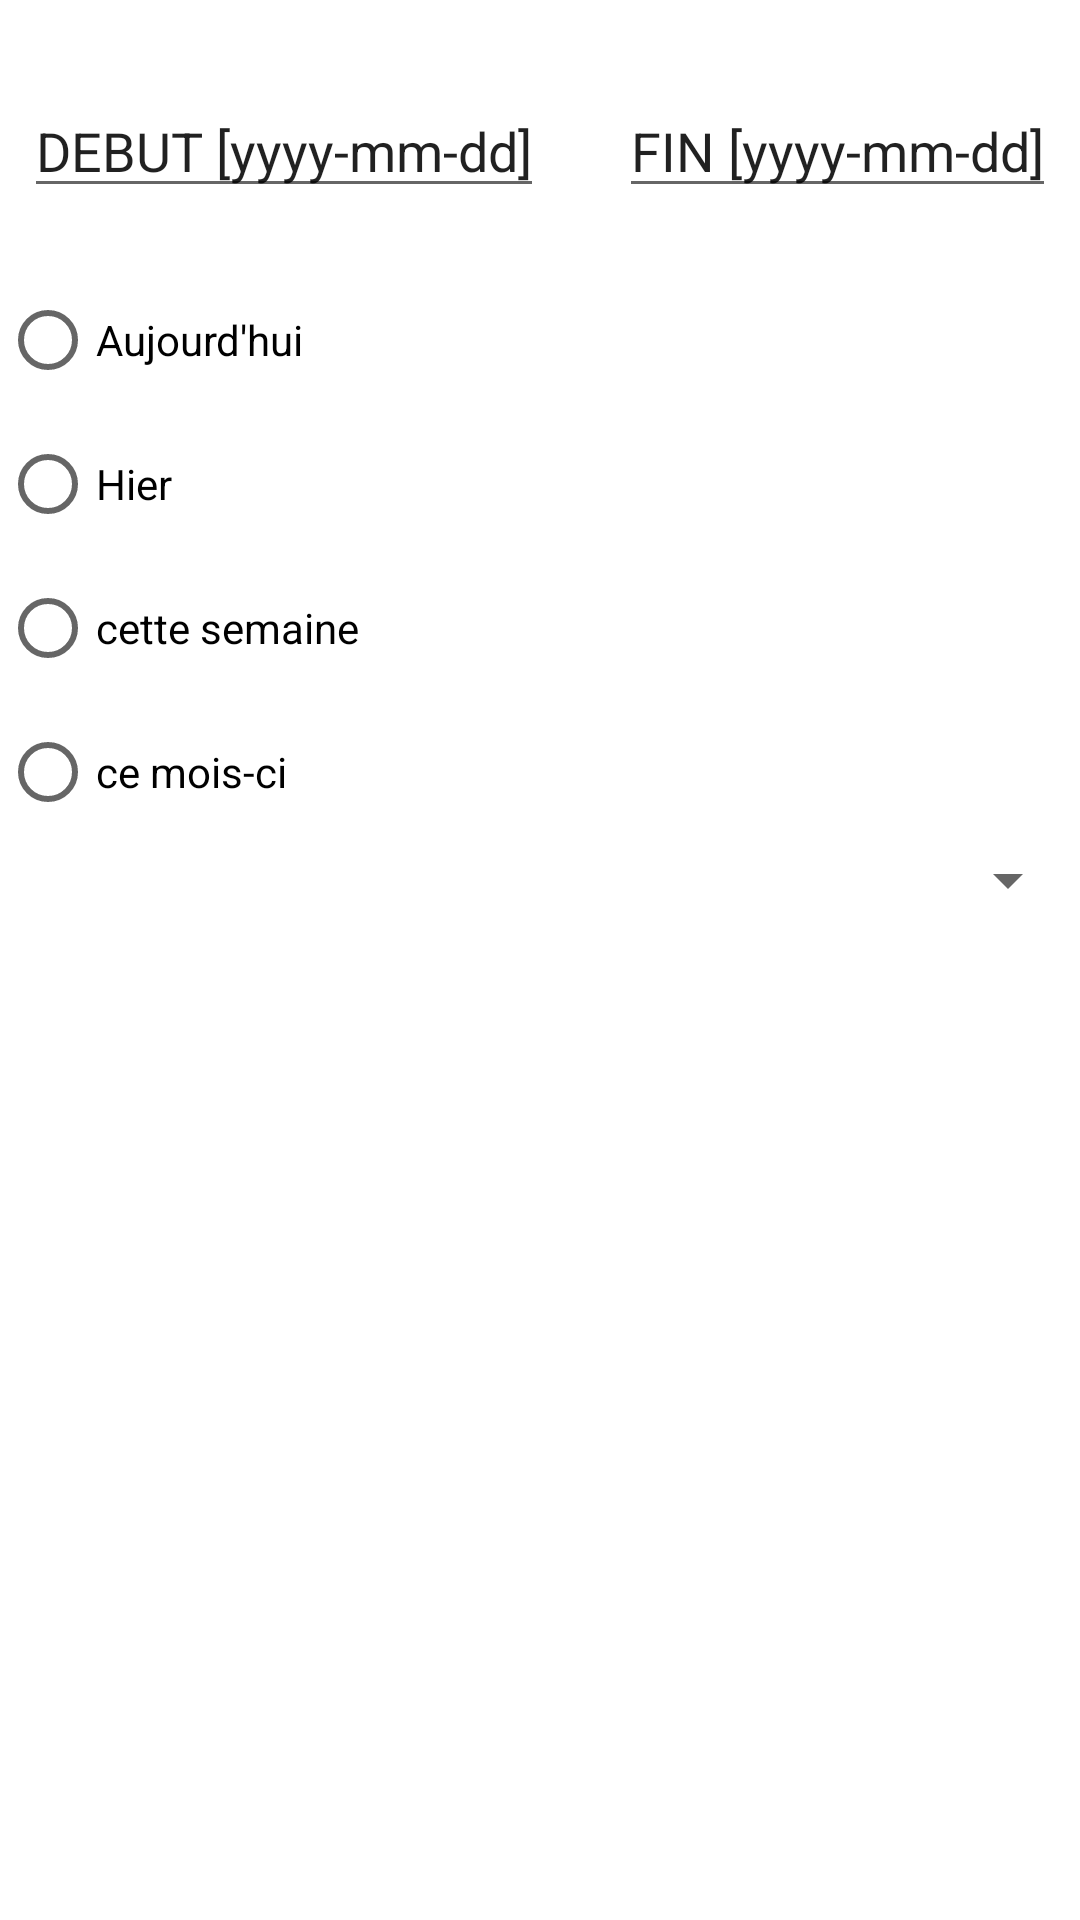

Layout XML and referenced resources for this Android screen:
<!-- AndroidManifest.xml: application theme Theme.PfeAct -->
<!-- res/layout/filter_facture_layout.xml -->
<?xml version="1.0" encoding="utf-8"?>
<androidx.constraintlayout.widget.ConstraintLayout xmlns:android="http://schemas.android.com/apk/res/android"
    xmlns:app="http://schemas.android.com/apk/res-auto"
    xmlns:tools="http://schemas.android.com/tools"
    android:layout_width="match_parent"
    android:layout_height="match_parent">

    <EditText
        android:id="@+id/idEtDateDebutVentes"
        android:layout_width="wrap_content"
        android:layout_height="wrap_content"
        android:layout_marginTop="28dp"
        android:layout_marginStart="8dp"
        android:text="DEBUT [yyyy-mm-dd]"
        android:focusable="false"
        app:layout_constraintStart_toStartOf="parent"
        app:layout_constraintTop_toTopOf="parent"
        />

    <EditText
        android:id="@+id/idEtDateFinVentes"
        android:layout_width="wrap_content"
        android:layout_height="wrap_content"
        android:layout_marginTop="28dp"
        android:layout_marginEnd="8dp"
        android:text="FIN [yyyy-mm-dd]"
        android:focusable="false"
        app:layout_constraintEnd_toEndOf="parent"
        app:layout_constraintTop_toTopOf="parent" />

    <RadioGroup xmlns:android="http://schemas.android.com/apk/res/android"
        android:id="@+id/radio_date"
        android:layout_width="match_parent"
        android:layout_height="wrap_content"
        android:orientation="vertical"
        android:layout_marginTop="20dp"
        app:layout_constraintTop_toBottomOf="@id/idEtDateDebutVentes"
        app:layout_constraintStart_toStartOf="parent"
        app:layout_constraintEnd_toEndOf="parent"
        >
        <RadioButton android:id="@+id/radio_today"
            android:layout_width="wrap_content"
            android:layout_height="wrap_content"
            android:text="Aujourd'hui"
            />
        <RadioButton android:id="@+id/radio_yesterday"
            android:layout_width="wrap_content"
            android:layout_height="wrap_content"
            android:text="Hier"
            />
        <RadioButton android:id="@+id/radio_thisweek"
            android:layout_width="wrap_content"
            android:layout_height="wrap_content"
            android:text="cette semaine"
            />
        <RadioButton android:id="@+id/radio_thismonth"
            android:layout_width="wrap_content"
            android:layout_height="wrap_content"
            android:text="ce mois-ci"
            />
    </RadioGroup>

    <Spinner
        android:id="@+id/idSpFilterClientVentes"
        android:layout_width="match_parent"
        android:layout_height="wrap_content"
        app:layout_constraintStart_toStartOf="parent"
        app:layout_constraintTop_toBottomOf="@+id/radio_date" />
</androidx.constraintlayout.widget.ConstraintLayout>
<!-- resources referenced by this layout -->
<resources>
  <style name="Theme.PfeAct" parent="Theme.MaterialComponents.DayNight.DarkActionBar">
          
          <item name="colorPrimary">@color/purple_500</item>
          <item name="colorPrimaryVariant">@color/purple_700</item>
          <item name="colorOnPrimary">@color/black</item>
          
          <item name="colorSecondary">@color/teal_200</item>
          <item name="colorSecondaryVariant">@color/teal_700</item>
          <item name="colorOnSecondary">@color/black</item>
          
  
          
      </style>
  <color name="purple_500">#FF6200EE</color>
  <color name="purple_700">#FF3700B3</color>
  <color name="black">#FF000000</color>
  <color name="teal_200">#FF03DAC5</color>
  <color name="teal_700">#FF018786</color>
</resources>
